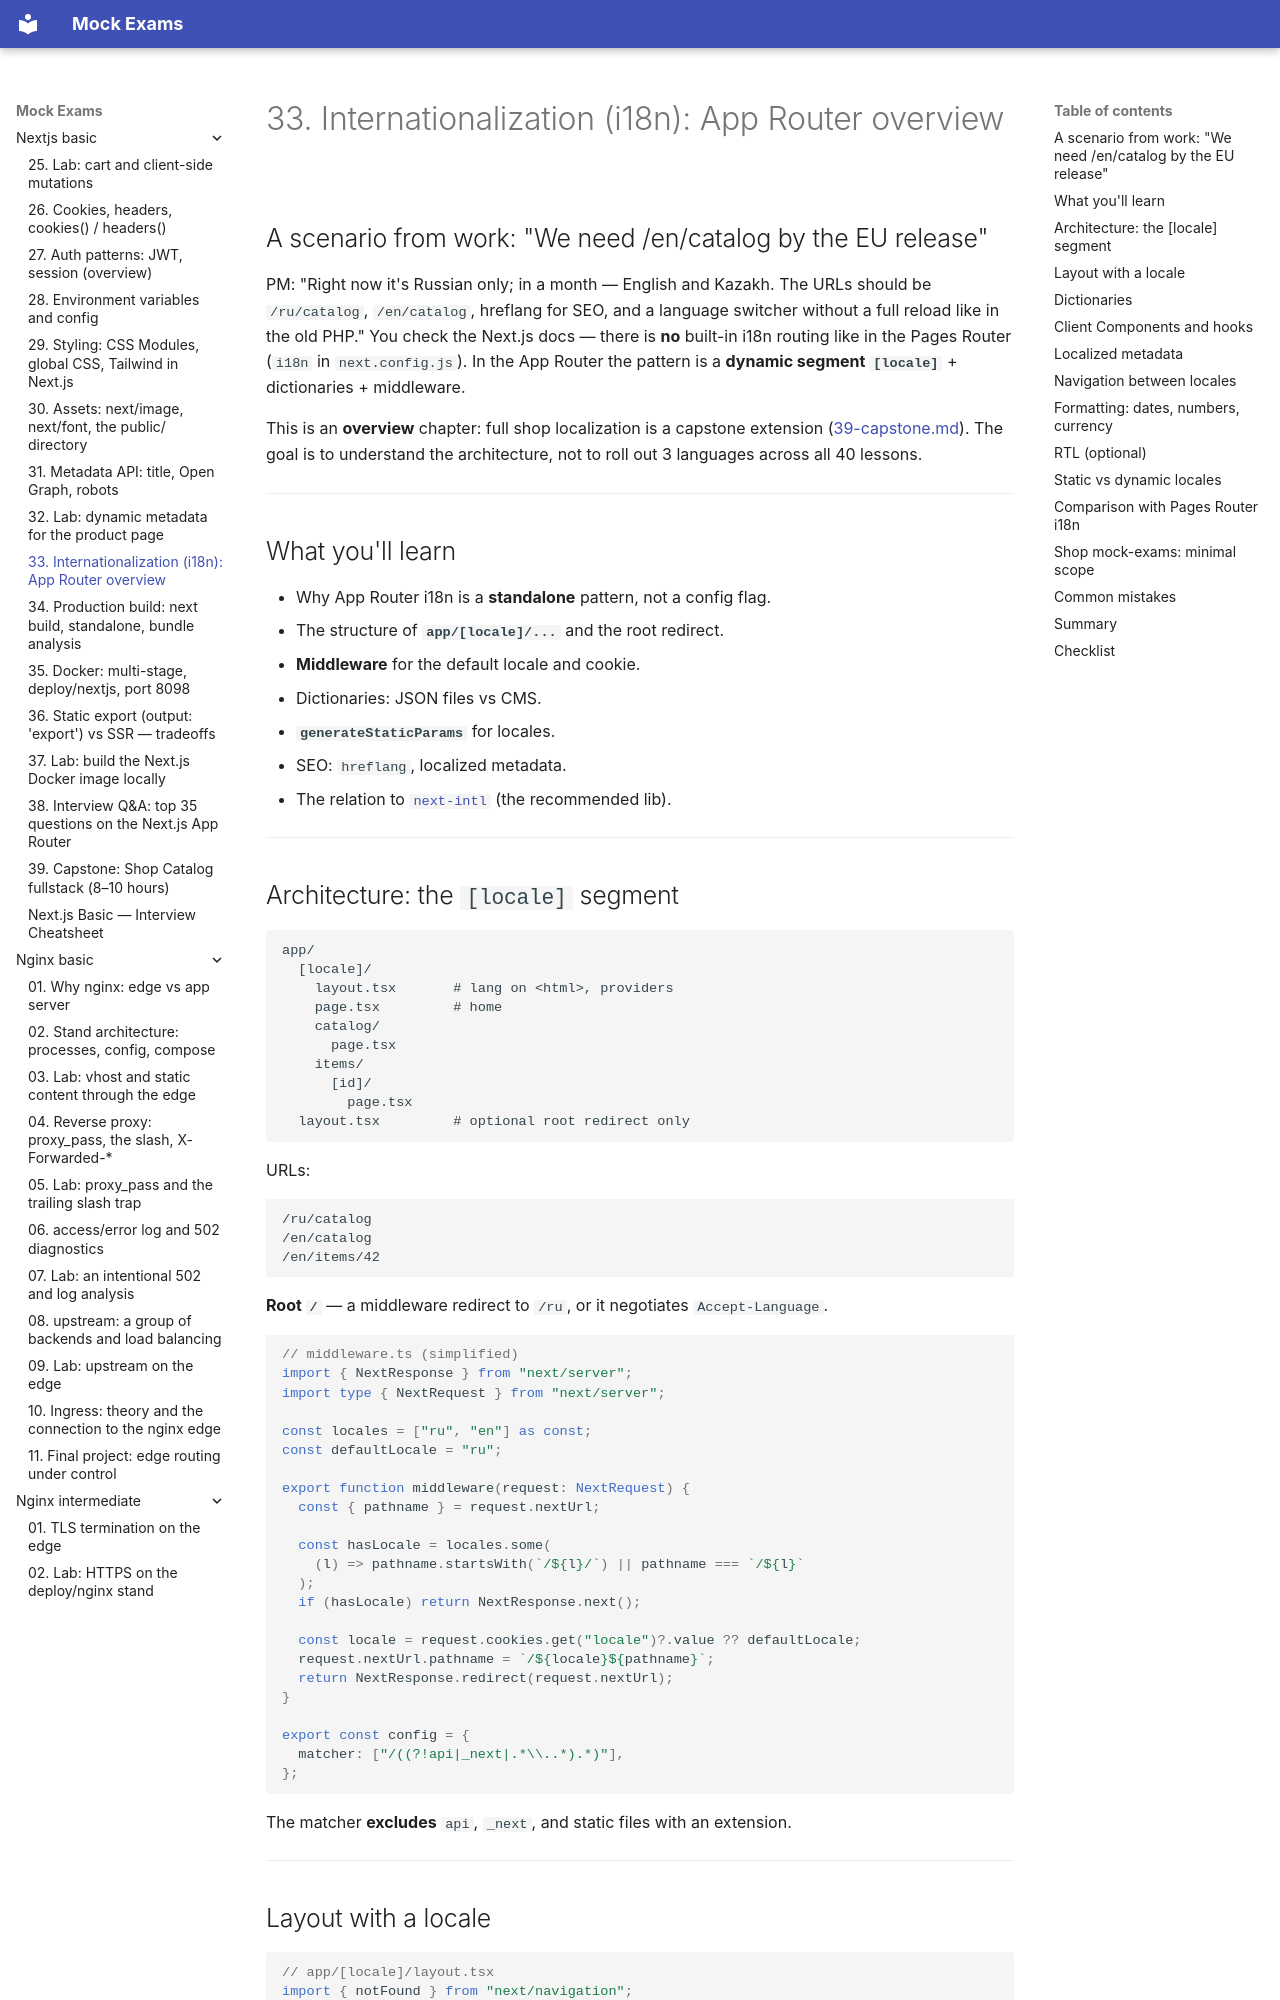

repository: FedorArbuzov/mock-exams · page: nextjs-basic/33-i18n-overview/index.html · generator: mkdocs

# 33. Internationalization (i18n): App Router overview

## A scenario from work: "We need /en/catalog by the EU release"

PM: "Right now it's Russian only; in a month — English and Kazakh. The URLs should be `/ru/catalog`, `/en/catalog`, hreflang for SEO, and a language switcher without a full reload like in the old PHP." You check the Next.js docs — there is **no** built-in i18n routing like in the Pages Router (`i18n` in `next.config.js`). In the App Router the pattern is a **dynamic segment `[locale]`** + dictionaries + middleware.

This is an **overview** chapter: full shop localization is a capstone extension ([39-capstone.md](39-capstone.md)). The goal is to understand the architecture, not to roll out 3 languages across all 40 lessons.

---

## What you'll learn

- Why App Router i18n is a **standalone** pattern, not a config flag.
- The structure of **`app/[locale]/...`** and the root redirect.
- **Middleware** for the default locale and cookie.
- Dictionaries: JSON files vs CMS.
- **`generateStaticParams`** for locales.
- SEO: `hreflang`, localized metadata.
- The relation to [`next-intl`](https://next-intl.dev) (the recommended lib).

---
